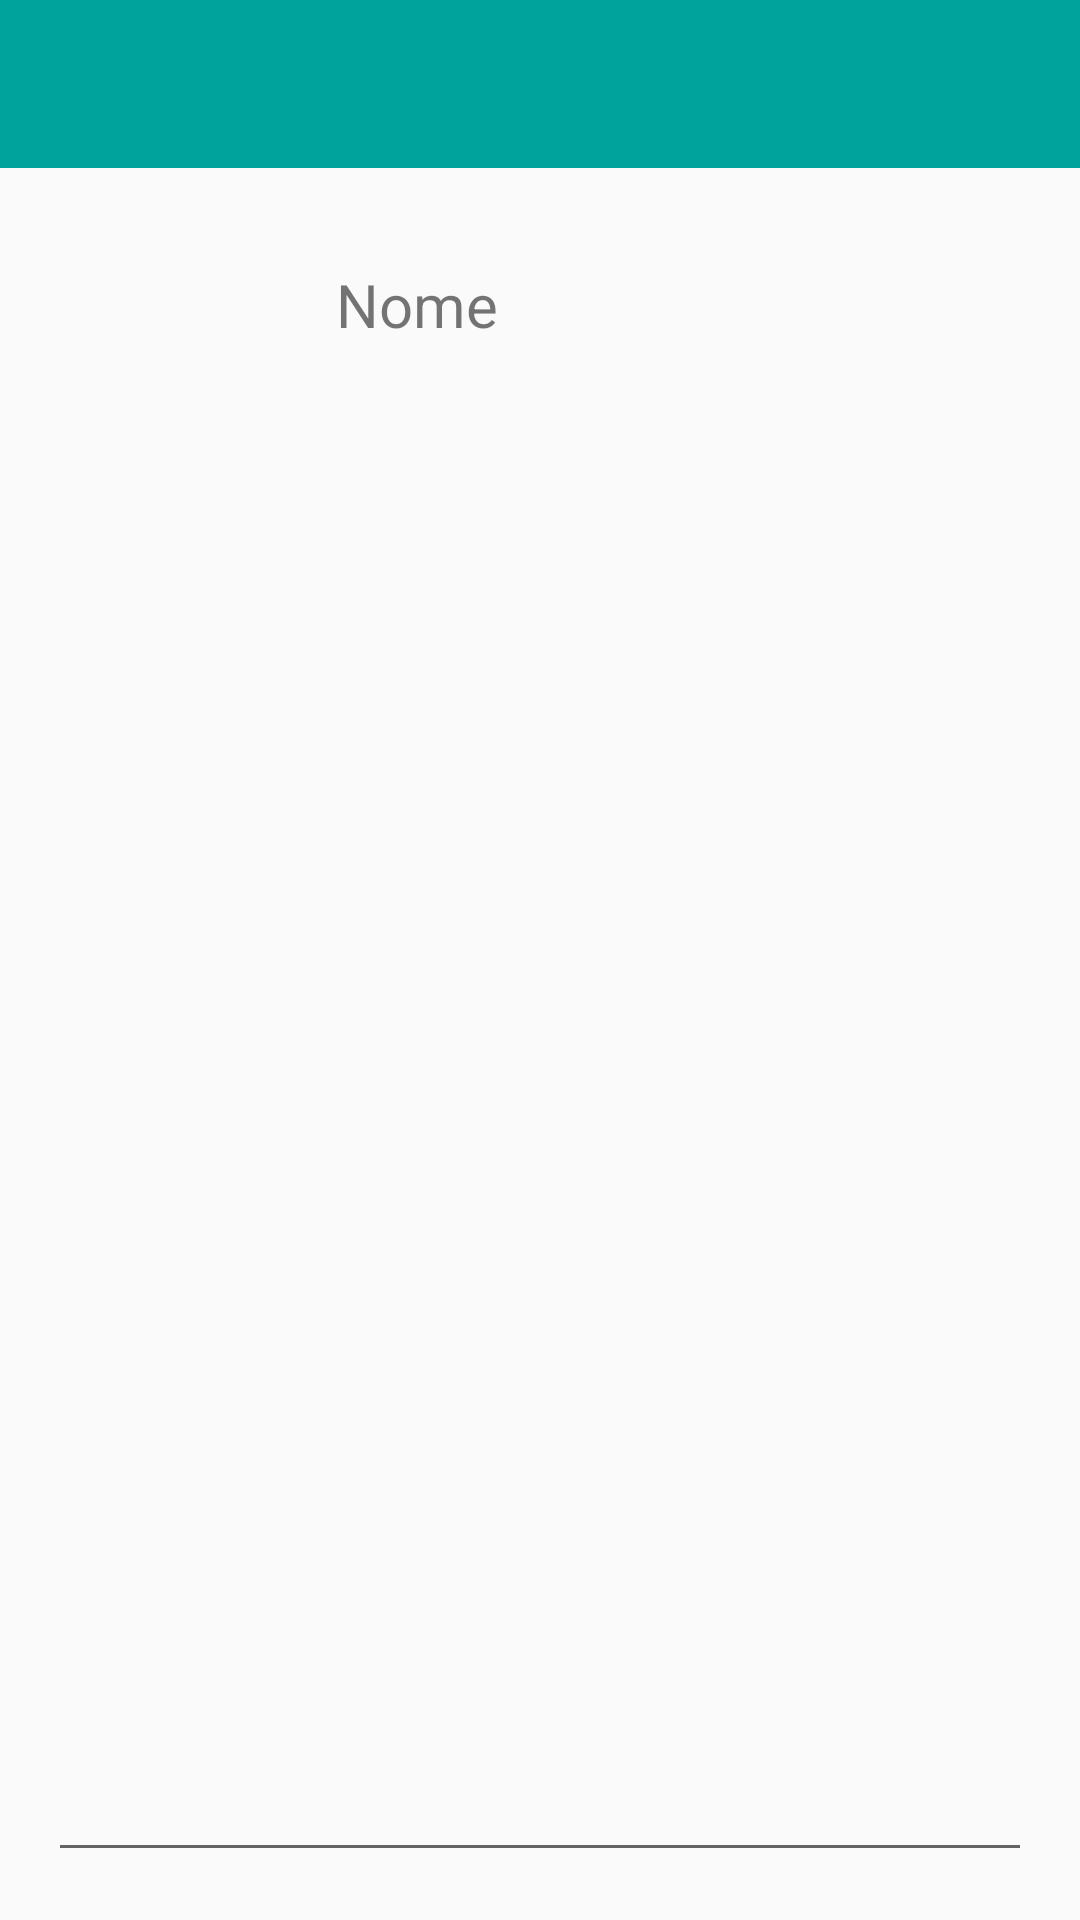

The Android layout XML behind this screen, and the referenced resources:
<!-- AndroidManifest.xml: application theme AppTheme -->
<!-- res/layout/activity_chat_priv.xml -->
<?xml version="1.0" encoding="utf-8"?>
<androidx.constraintlayout.widget.ConstraintLayout xmlns:android="http://schemas.android.com/apk/res/android"
    xmlns:app="http://schemas.android.com/apk/res-auto"
    xmlns:tools="http://schemas.android.com/tools"
    android:layout_width="match_parent"
    android:layout_height="match_parent"
    tools:context=".ChatPrivActivity">

    <androidx.appcompat.widget.Toolbar
        android:id="@+id/toolbarVoltar"
        android:layout_width="match_parent"
        android:layout_height="wrap_content"
        android:background="?attr/colorPrimary"
        android:minHeight="?attr/actionBarSize"
        android:theme="?attr/actionBarTheme"
        app:layout_constraintEnd_toEndOf="parent"
        app:layout_constraintStart_toStartOf="parent"
        app:layout_constraintTop_toTopOf="parent" />

    <TextView
        android:id="@+id/tvnome"
        android:layout_width="wrap_content"
        android:layout_height="wrap_content"
        android:layout_marginStart="16dp"
        android:layout_marginLeft="16dp"
        android:layout_marginTop="32dp"
        android:text="Nome"
        android:textSize="20sp"
        app:layout_constraintStart_toEndOf="@+id/imageView6"
        app:layout_constraintTop_toBottomOf="@+id/toolbarVoltar" />

    <EditText
        android:id="@+id/editTextTextMultiLine"
        android:layout_width="0dp"
        android:layout_height="0dp"
        android:layout_marginStart="16dp"
        android:layout_marginLeft="16dp"
        android:layout_marginTop="16dp"
        android:layout_marginEnd="16dp"
        android:layout_marginRight="16dp"
        android:layout_marginBottom="16dp"
        android:ems="10"
        android:gravity="start|top"
        android:inputType="textMultiLine"
        app:layout_constraintBottom_toBottomOf="parent"
        app:layout_constraintEnd_toEndOf="parent"
        app:layout_constraintStart_toStartOf="parent"
        app:layout_constraintTop_toBottomOf="@+id/imageView6" />

    <ImageView
        android:id="@+id/imageView6"
        android:layout_width="80dp"
        android:layout_height="80dp"
        android:layout_marginStart="16dp"
        android:layout_marginLeft="16dp"
        android:layout_marginTop="16dp"
        app:layout_constraintStart_toStartOf="parent"
        app:layout_constraintTop_toBottomOf="@+id/toolbarVoltar"
        app:srcCompat="@drawable/ic_baseline_child_care_24" />

</androidx.constraintlayout.widget.ConstraintLayout>
<!-- resources referenced by this layout -->
<resources>
  <style name="AppTheme" parent="Theme.AppCompat.Light.NoActionBar">
          
          
          <item name="colorPrimary">@color/colorPrimary</item>
          <item name="colorPrimaryDark">@color/colorPrimaryDark</item>
          <item name="colorAccent">@color/colorAccent</item>
      </style>
  <color name="colorPrimary">#00a39b</color>
  <color name="colorPrimaryDark">#000000</color>
  <color name="colorAccent">#00a39b</color>
</resources>
